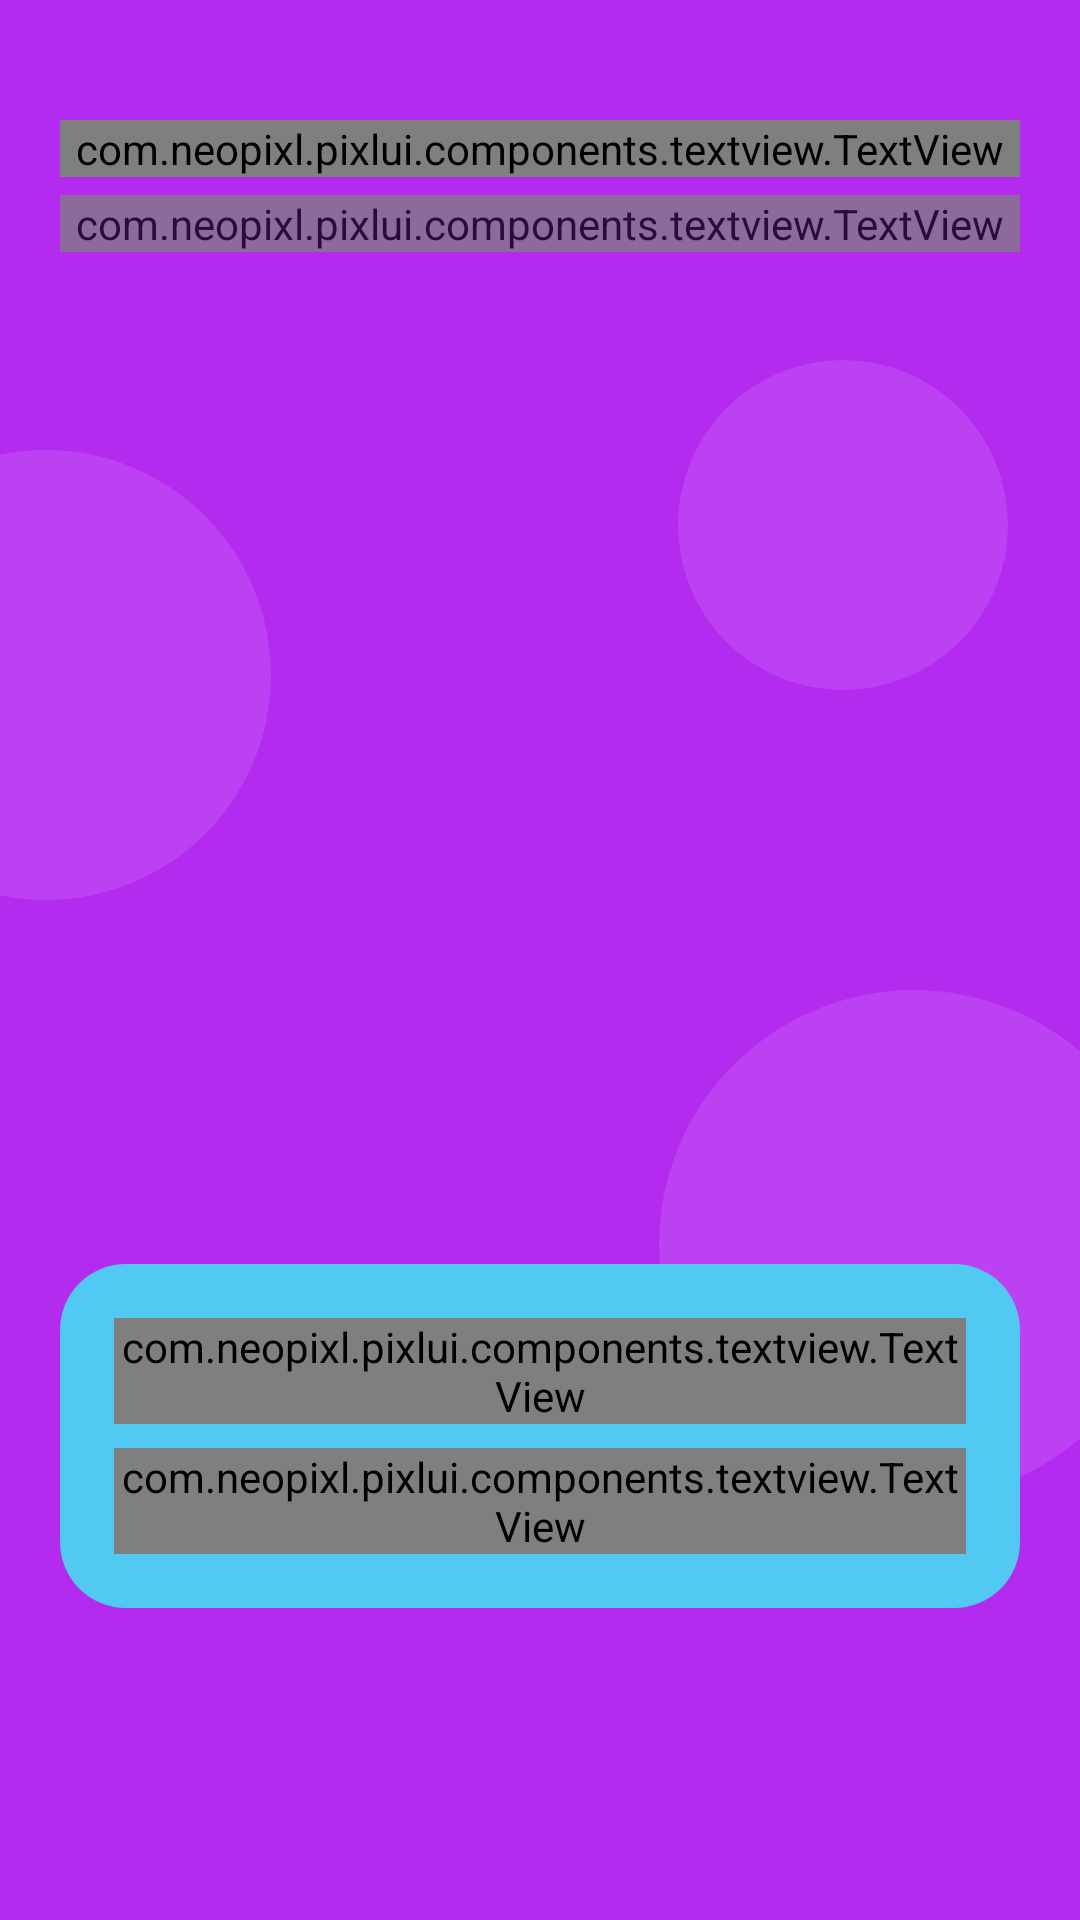

The Android layout XML behind this screen, and the referenced resources:
<!-- AndroidManifest.xml: application theme OmniNotesTheme.ApiSpec.Branded -->
<!-- res/layout/intro_slide.xml -->
<?xml version="1.0" encoding="utf-8"?>
<FrameLayout xmlns:android="http://schemas.android.com/apk/res/android"
    xmlns:pixlui="http://schemas.android.com/apk/com.neopixl.pixlui"
    android:id="@+id/intro_background"
    android:layout_width="match_parent"
    android:layout_height="match_parent"
    android:background="@color/soma_intro_bg">

    
    <View
        android:layout_width="150dp"
        android:layout_height="150dp"
        android:layout_marginStart="-60dp"
        android:layout_marginTop="150dp"
        android:background="@drawable/bg_soma_intro_bubble" />

    <View
        android:layout_width="110dp"
        android:layout_height="110dp"
        android:layout_gravity="end"
        android:layout_marginEnd="24dp"
        android:layout_marginTop="120dp"
        android:background="@drawable/bg_soma_intro_bubble" />

    <View
        android:layout_width="170dp"
        android:layout_height="170dp"
        android:layout_gravity="end"
        android:layout_marginEnd="-30dp"
        android:layout_marginTop="330dp"
        android:background="@drawable/bg_soma_intro_bubble" />

    <LinearLayout
        android:layout_width="match_parent"
        android:layout_height="match_parent"
        android:orientation="vertical"
        android:paddingStart="20dp"
        android:paddingEnd="20dp"
        android:paddingTop="40dp"
        android:paddingBottom="104dp">

        <com.neopixl.pixlui.components.textview.TextView
            android:layout_width="match_parent"
            android:layout_height="wrap_content"
            android:gravity="center"
            android:text="@string/app_name"
            android:textSize="26sp"
            android:letterSpacing="-0.035"
            android:includeFontPadding="false"
            android:textColor="@color/soma_light_elev"
            pixlui:typeface="Poppins-Bold.ttf" />

        
        <com.neopixl.pixlui.components.textview.TextView
            android:id="@+id/intro_step"
            android:layout_width="match_parent"
            android:layout_height="wrap_content"
            android:layout_marginTop="6dp"
            android:gravity="center"
            android:textSize="10sp"
            android:letterSpacing="0.16"
            android:alpha="0.75"
            android:textColor="@color/soma_light_elev"
            pixlui:typeface="Poppins-Bold.ttf" />

        
        <ImageView
            android:id="@+id/intro_illustration"
            android:layout_width="match_parent"
            android:layout_height="0dp"
            android:layout_weight="1"
            android:layout_marginTop="12dp"
            android:adjustViewBounds="true"
            android:scaleType="fitCenter"
            android:contentDescription="@null" />

        <FrameLayout
            android:id="@+id/intro_preview"
            android:layout_width="match_parent"
            android:layout_height="wrap_content" />

        
        <LinearLayout
            android:layout_width="match_parent"
            android:layout_height="wrap_content"
            android:layout_marginTop="16dp"
            android:orientation="vertical"
            android:background="@drawable/bg_soma_intro_card"
            android:paddingStart="18dp"
            android:paddingEnd="18dp"
            android:paddingTop="18dp"
            android:paddingBottom="18dp">

            <com.neopixl.pixlui.components.textview.TextView
                android:id="@+id/intro_title"
                android:layout_width="match_parent"
                android:layout_height="wrap_content"
                android:textSize="27sp"
                android:letterSpacing="-0.035"
                android:lineSpacingMultiplier="1.15"
                android:includeFontPadding="false"
                android:textColor="@color/soma_intro_ink"
                pixlui:typeface="Poppins-Bold.ttf" />

            <com.neopixl.pixlui.components.textview.TextView
                android:id="@+id/intro_description"
                android:layout_width="match_parent"
                android:layout_height="wrap_content"
                android:layout_marginTop="8dp"
                android:textSize="13sp"
                android:lineSpacingMultiplier="1.45"
                android:textColor="@color/soma_light_onFillSub"
                pixlui:typeface="Poppins-Regular.ttf" />

        </LinearLayout>

    </LinearLayout>

</FrameLayout>
<!-- resources referenced by this layout -->
<resources>
  <color name="soma_intro_bg">#B42BF0</color>
  <color name="soma_intro_ink">#0B1E26</color>
  <color name="soma_light_elev">#FFFFFF</color>
  <color name="soma_light_onFillSub">#0E3A49</color>
  <!-- drawable bg_soma_intro_bubble (drawable) -->
  <?xml version="1.0" encoding="utf-8"?>
  <shape xmlns:android="http://schemas.android.com/apk/res/android" android:shape="oval">
      <solid android:color="@color/soma_intro_bubble" />
  </shape>
  <!-- drawable bg_soma_intro_card (drawable) -->
  <?xml version="1.0" encoding="utf-8"?>
  <shape xmlns:android="http://schemas.android.com/apk/res/android" android:shape="rectangle">
      <solid android:color="@color/soma_intro_card" />
      <corners android:radius="22dp" />
  </shape>
  <string name="app_name">Notes Central</string>
  <style name="OmniNotesTheme.ApiSpec.Branded">
          <item name="android:windowBackground">@drawable/branded_background</item>
      </style>
  <color name="soma_intro_bubble">#1AFFFFFF</color>
  <color name="soma_intro_card">#51C9F2</color>
</resources>
